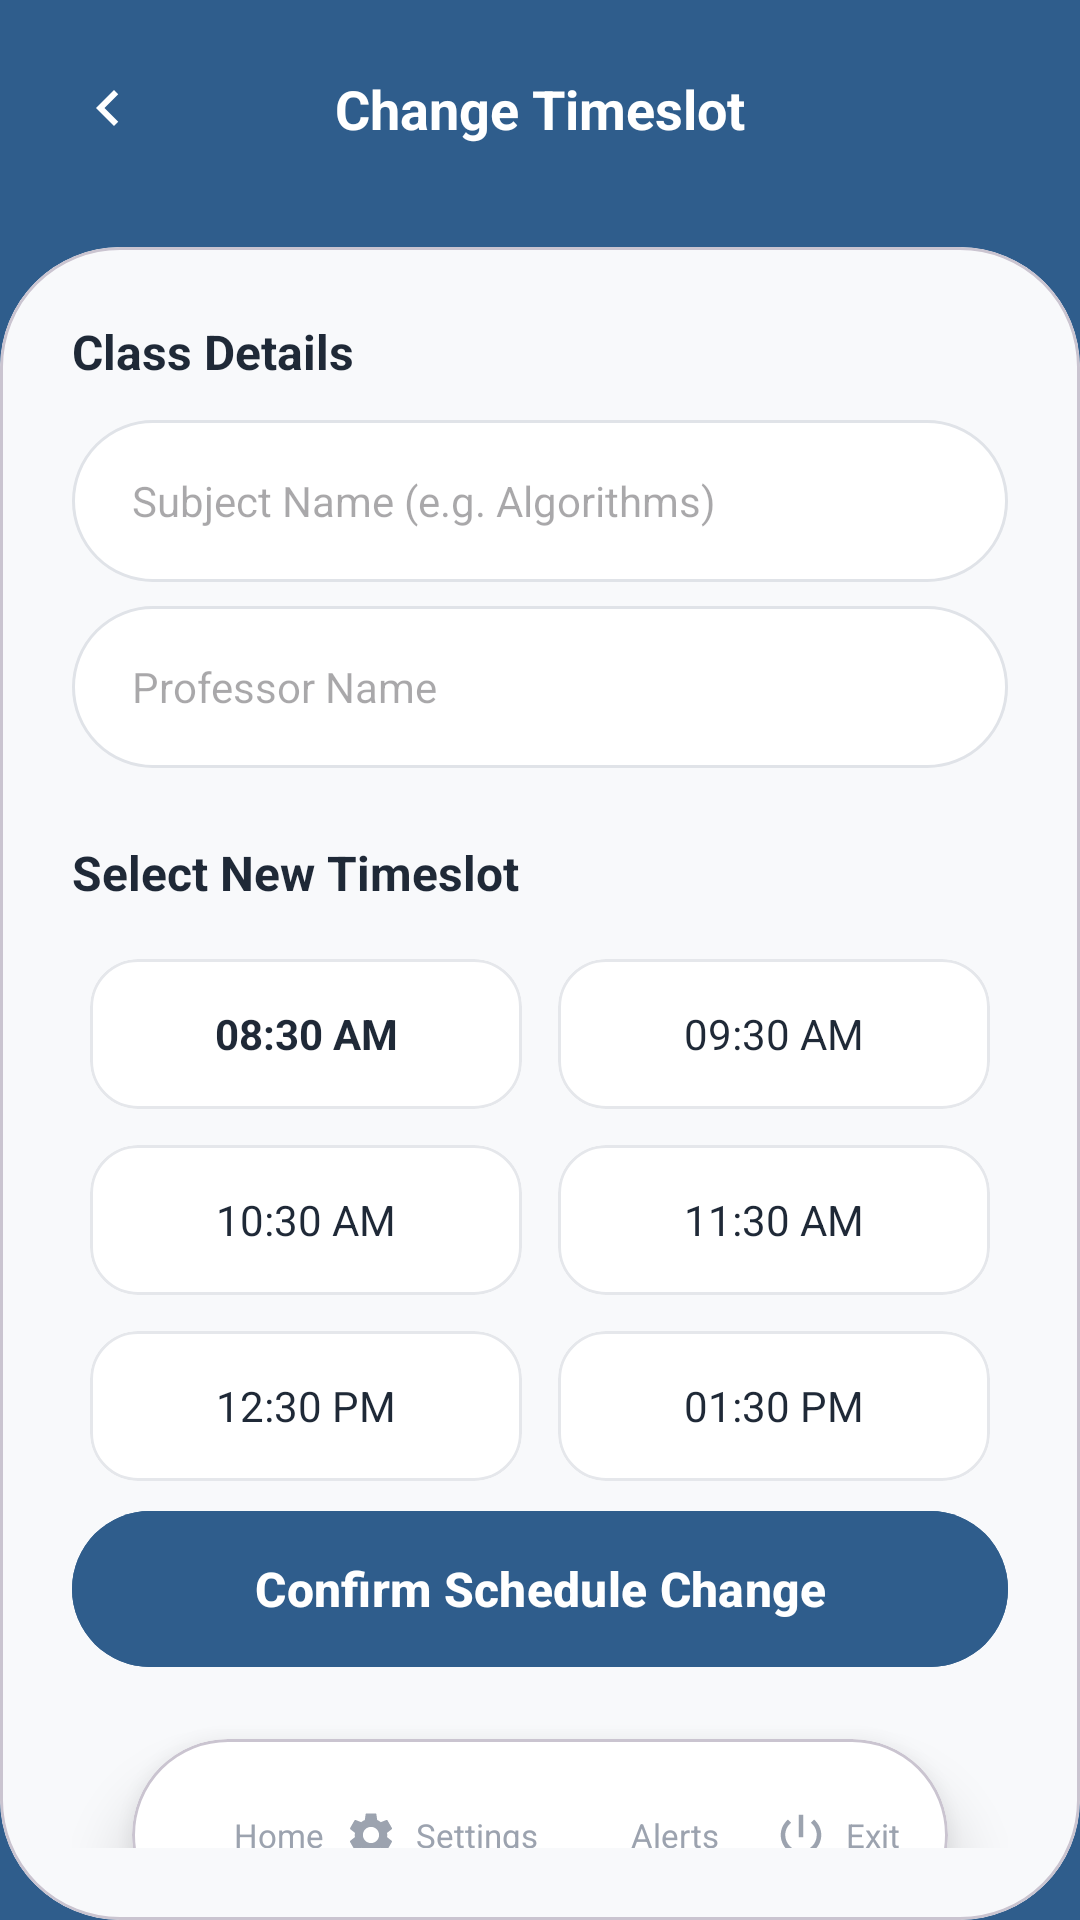

Here is an Android app screen rendered from its layout file. Give the layout XML and the strings, colors and styles it references.
<!-- AndroidManifest.xml: application theme Theme.Slotify -->
<!-- res/layout/activity_change_timeslot.xml -->
<?xml version="1.0" encoding="utf-8"?>
<androidx.constraintlayout.widget.ConstraintLayout
    xmlns:android="http://schemas.android.com/apk/res/android"
    xmlns:app="http://schemas.android.com/apk/res-auto"
    android:layout_width="match_parent"
    android:layout_height="match_parent"
    android:background="#2F5D8C">

    <RelativeLayout
        android:id="@+id/topBar"
        android:layout_width="match_parent"
        android:layout_height="wrap_content"
        android:padding="24dp"
        app:layout_constraintTop_toTopOf="parent">

        <ImageView
            android:id="@+id/btnBack"
            android:layout_width="24dp"
            android:layout_height="24dp"
            android:src="@drawable/ic_back"
            app:tint="#FFFFFF"
            android:clickable="true"
            android:focusable="true"/>

        <TextView
            android:layout_width="wrap_content"
            android:layout_height="wrap_content"
            android:layout_centerInParent="true"
            android:text="Change Timeslot"
            android:textColor="#FFFFFF"
            android:textSize="18sp"
            android:textStyle="bold" />
    </RelativeLayout>

    <com.google.android.material.card.MaterialCardView
        android:layout_width="match_parent"
        android:layout_height="0dp"
        app:cardBackgroundColor="#F8F9FB"
        app:cardCornerRadius="40dp"
        app:cardElevation="0dp"
        android:layout_marginTop="10dp"
        app:layout_constraintBottom_toBottomOf="parent"
        app:layout_constraintTop_toBottomOf="@id/topBar">

        <LinearLayout
            android:layout_width="match_parent"
            android:layout_height="match_parent"
            android:orientation="vertical"
            android:padding="24dp">

            <TextView
                android:layout_width="wrap_content"
                android:layout_height="wrap_content"
                android:text="Class Details"
                android:textColor="#1F2937"
                android:textSize="16sp"
                android:textStyle="bold" />

            <EditText
                android:id="@+id/etSubjectName"
                android:layout_width="match_parent"
                android:layout_height="54dp"
                android:layout_marginTop="12dp"
                android:background="@drawable/bg_search_pill"
                android:hint="Subject Name (e.g. Algorithms)"
                android:paddingStart="20dp"
                android:textColor="#1F2937"
                android:textSize="14sp" />

            <EditText
                android:id="@+id/etProfessorName"
                android:layout_width="match_parent"
                android:layout_height="54dp"
                android:layout_marginTop="8dp"
                android:background="@drawable/bg_search_pill"
                android:hint="Professor Name"
                android:paddingStart="20dp"
                android:textColor="#1F2937"
                android:textSize="14sp" />

            <TextView
                android:layout_width="wrap_content"
                android:layout_height="wrap_content"
                android:layout_marginTop="24dp"
                android:text="Select New Timeslot"
                android:textColor="#1F2937"
                android:textSize="16sp"
                android:textStyle="bold" />

            <GridLayout
                android:layout_width="match_parent"
                android:layout_height="wrap_content"
                android:layout_marginTop="12dp"
                android:columnCount="2"
                android:alignmentMode="alignMargins">

                <com.google.android.material.card.MaterialCardView
                    android:id="@+id/slot1"
                    android:layout_width="0dp"
                    android:layout_height="wrap_content"
                    android:layout_columnWeight="1"
                    android:layout_margin="6dp"
                    app:cardBackgroundColor="#FFFFFF"
                    app:cardCornerRadius="16dp"
                    app:strokeColor="#E5E7EB"
                    app:strokeWidth="1dp">
                    <TextView
                        android:layout_width="match_parent"
                        android:layout_height="50dp"
                        android:gravity="center"
                        android:text="08:30 AM"
                        android:textColor="#1F2937"
                        android:textStyle="bold" />
                </com.google.android.material.card.MaterialCardView>

                <com.google.android.material.card.MaterialCardView
                    android:id="@+id/slot2"
                    android:layout_width="0dp"
                    android:layout_height="wrap_content"
                    android:layout_columnWeight="1"
                    android:layout_margin="6dp"
                    app:cardBackgroundColor="#FFFFFF"
                    app:cardCornerRadius="16dp"
                    app:strokeColor="#E5E7EB"
                    app:strokeWidth="1dp">
                    <TextView
                        android:layout_width="match_parent"
                        android:layout_height="50dp"
                        android:gravity="center"
                        android:text="09:30 AM"
                        android:textColor="#1F2937" />
                </com.google.android.material.card.MaterialCardView>

                <com.google.android.material.card.MaterialCardView
                    android:id="@+id/slot3"
                    android:layout_width="0dp"
                    android:layout_height="wrap_content"
                    android:layout_columnWeight="1"
                    android:layout_margin="6dp"
                    app:cardBackgroundColor="#FFFFFF"
                    app:cardCornerRadius="16dp"
                    app:strokeColor="#E5E7EB"
                    app:strokeWidth="1dp">
                    <TextView
                        android:layout_width="match_parent"
                        android:layout_height="50dp"
                        android:gravity="center"
                        android:text="10:30 AM"
                        android:textColor="#1F2937" />
                </com.google.android.material.card.MaterialCardView>

                <com.google.android.material.card.MaterialCardView
                    android:id="@+id/slot4"
                    android:layout_width="0dp"
                    android:layout_height="wrap_content"
                    android:layout_columnWeight="1"
                    android:layout_margin="6dp"
                    app:cardBackgroundColor="#FFFFFF"
                    app:cardCornerRadius="16dp"
                    app:strokeColor="#E5E7EB"
                    app:strokeWidth="1dp">
                    <TextView
                        android:layout_width="match_parent"
                        android:layout_height="50dp"
                        android:gravity="center"
                        android:text="11:30 AM"
                        android:textColor="#1F2937" />
                </com.google.android.material.card.MaterialCardView>

                <com.google.android.material.card.MaterialCardView
                    android:id="@+id/slot5"
                    android:layout_width="0dp"
                    android:layout_height="wrap_content"
                    android:layout_columnWeight="1"
                    android:layout_margin="6dp"
                    app:cardBackgroundColor="#FFFFFF"
                    app:cardCornerRadius="16dp"
                    app:strokeColor="#E5E7EB"
                    app:strokeWidth="1dp">
                    <TextView
                        android:layout_width="match_parent"
                        android:layout_height="50dp"
                        android:gravity="center"
                        android:text="12:30 PM"
                        android:textColor="#1F2937" />
                </com.google.android.material.card.MaterialCardView>

                <com.google.android.material.card.MaterialCardView
                    android:id="@+id/slot6"
                    android:layout_width="0dp"
                    android:layout_height="wrap_content"
                    android:layout_columnWeight="1"
                    android:layout_margin="6dp"
                    app:cardBackgroundColor="#FFFFFF"
                    app:cardCornerRadius="16dp"
                    app:strokeColor="#E5E7EB"
                    app:strokeWidth="1dp">
                    <TextView
                        android:layout_width="match_parent"
                        android:layout_height="50dp"
                        android:gravity="center"
                        android:text="01:30 PM"
                        android:textColor="#1F2937" />
                </com.google.android.material.card.MaterialCardView>

            </GridLayout>

            <View
                android:layout_width="match_parent"
                android:layout_height="0dp"
                android:layout_weight="1"/>

            <com.google.android.material.button.MaterialButton
                android:id="@+id/btnConfirm"
                android:layout_width="match_parent"
                android:layout_height="60dp"
                android:backgroundTint="#2F5D8C"
                android:text="Confirm Schedule Change"
                android:textAllCaps="false"
                android:textSize="16sp"
                android:textStyle="bold"
                app:cornerRadius="30dp" />

            <include
                android:id="@+id/bottomNavigation"
                layout="@layout/nav_pill_include"
                android:layout_width="match_parent"
                android:layout_height="64dp"
                android:layout_margin="20dp"
                app:layout_constraintBottom_toBottomOf="parent" />
        </LinearLayout>
    </com.google.android.material.card.MaterialCardView>


</androidx.constraintlayout.widget.ConstraintLayout>
<!-- res/layout/nav_pill_include.xml (included above) -->
<?xml version="1.0" encoding="utf-8"?>
<com.google.android.material.card.MaterialCardView
    xmlns:android="http://schemas.android.com/apk/res/android"
    xmlns:app="http://schemas.android.com/apk/res-auto"
    android:id="@+id/navContainer"
    android:layout_width="match_parent"
    android:layout_height="64dp"
    app:cardBackgroundColor="#FFFFFF"
    app:cardCornerRadius="32dp"
    app:cardElevation="12dp">

    <LinearLayout
        android:layout_width="match_parent"
        android:layout_height="match_parent"
        android:gravity="center"
        android:orientation="horizontal"
        android:baselineAligned="false"
        android:paddingHorizontal="4dp">

        <LinearLayout
            android:id="@+id/btnHome"
            android:layout_width="0dp"
            android:layout_height="48dp"
            android:layout_weight="1"
            android:gravity="center"
            android:background="?attr/selectableItemBackgroundBorderless"
            android:clickable="true"
            android:focusable="true">
            <ImageView
                android:layout_width="18dp"
                android:layout_height="18dp"
                android:src="@drawable/ic_home"
                app:tint="#9CA3AF" />
            <TextView
                android:layout_width="wrap_content"
                android:layout_height="wrap_content"
                android:layout_marginStart="6dp"
                android:text="Home"
                android:textColor="#9CA3AF"
                android:textSize="11sp" />
        </LinearLayout>

        <LinearLayout
            android:id="@+id/btnSettings"
            android:layout_width="0dp"
            android:layout_height="48dp"
            android:layout_weight="1"
            android:gravity="center"
            android:background="?attr/selectableItemBackgroundBorderless"
            android:clickable="true"
            android:focusable="true">
            <ImageView
                android:layout_width="18dp"
                android:layout_height="18dp"
                android:src="@drawable/ic_settings"
                app:tint="#9CA3AF" />
            <TextView
                android:layout_width="wrap_content"
                android:layout_height="wrap_content"
                android:layout_marginStart="6dp"
                android:text="Settings"
                android:textColor="#9CA3AF"
                android:textSize="11sp" />
        </LinearLayout>

        <LinearLayout
            android:id="@+id/btnAlerts"
            android:layout_width="0dp"
            android:layout_height="48dp"
            android:layout_weight="1"
            android:gravity="center"
            android:background="?attr/selectableItemBackgroundBorderless"
            android:clickable="true"
            android:focusable="true">
            <ImageView
                android:layout_width="18dp"
                android:layout_height="18dp"
                android:src="@drawable/ic_notifications"
                app:tint="#9CA3AF" />
            <TextView
                android:layout_width="wrap_content"
                android:layout_height="wrap_content"
                android:layout_marginStart="6dp"
                android:text="Alerts"
                android:textColor="#9CA3AF"
                android:textSize="11sp" />
        </LinearLayout>

        <LinearLayout
            android:id="@+id/btnExit"
            android:layout_width="0dp"
            android:layout_height="48dp"
            android:layout_weight="1"
            android:gravity="center"
            android:background="?attr/selectableItemBackgroundBorderless"
            android:clickable="true"
            android:focusable="true">
            <ImageView
                android:layout_width="18dp"
                android:layout_height="18dp"
                android:src="@drawable/ic_exit"
                app:tint="#9CA3AF" />
            <TextView
                android:layout_width="wrap_content"
                android:layout_height="wrap_content"
                android:layout_marginStart="6dp"
                android:text="Exit"
                android:textColor="#9CA3AF"
                android:textSize="11sp" />
        </LinearLayout>
    </LinearLayout>
</com.google.android.material.card.MaterialCardView>
<!-- resources referenced by this layout -->
<resources>
  <!-- drawable bg_search_pill (drawable) -->
  <shape xmlns:android="http://schemas.android.com/apk/res/android">
      <solid android:color="@color/white_card" />
      <corners android:radius="30dp" />
      <stroke android:width="1dp" android:color="#E0E3E8" />
  </shape>
  <!-- drawable ic_back (drawable) -->
  <vector xmlns:android="http://schemas.android.com/apk/res/android"
      android:width="24dp"
      android:height="24dp"
      android:viewportWidth="24"
      android:viewportHeight="24"
      android:tint="#FFFFFF"> <path
      android:fillColor="@android:color/white"
      android:pathData="M15.41,7.41L14,6l-6,6 6,6 1.41,-1.41L10.83,12z"/>
  </vector>
  <!-- drawable ic_exit (drawable) -->
  <vector xmlns:android="http://schemas.android.com/apk/res/android" android:width="24dp" android:height="24dp" android:viewportWidth="24" android:viewportHeight="24">
      <path android:fillColor="#9CA3AF" android:pathData="M13,3h-2v10h2V3zm4.83,2.17l-1.42,1.42C17.99,7.86 19,9.81 19,12c0,3.87 -3.13,7 -7,7s-7,-3.13 -7,-7c0,-2.19 1.01,-4.14 2.58,-5.42L6.17,5.17C4.23,6.82 3,9.26 3,12c0,4.97 4.03,9 9,9s9,-4.03 9,-9c0,-2.74 -1.23,-5.18 -3.17,-6.83z"/>
  </vector>
  <!-- drawable ic_settings (drawable) -->
  <vector xmlns:android="http://schemas.android.com/apk/res/android"
      android:width="24dp"
      android:height="24dp"
      android:viewportWidth="24"
      android:viewportHeight="24"
      android:tint="?attr/colorOnSurface">
      <path
          android:fillColor="@android:color/white"
          android:pathData="M19.14,12.94c0.04,-0.3 0.06,-0.61 0.06,-0.94 0,-0.32 -0.02,-0.64 -0.07,-0.94l2.03,-1.58c0.18,-0.14 0.23,-0.41 0.12,-0.61l-1.92,-3.32c-0.12,-0.22 -0.37,-0.29 -0.59,-0.22l-2.39,0.96c-0.5,-0.38 -1.03,-0.7 -1.62,-0.94L14.4,2.81c-0.04,-0.24 -0.24,-0.41 -0.48,-0.41h-3.84c-0.24,0 -0.43,0.17 -0.47,0.41L9.25,5.35C8.66,5.59 8.12,5.92 7.63,6.29L5.24,5.33c-0.22,-0.08 -0.47,0 -0.59,0.22L2.74,8.87C2.62,9.08 2.66,9.34 2.86,9.48l2.03,1.58C4.84,11.36 4.8,11.69 4.8,12s0.02,0.64 0.07,0.94l-2.03,1.58c-0.18,0.14 -0.23,0.41 -0.12,0.61l1.92,3.32c0.12,0.22 0.37,0.29 0.59,0.22l2.39,-0.96c0.5,0.38 1.03,0.7 1.62,0.94l0.36,2.54c0.05,0.24 0.24,0.41 0.48,0.41h3.84c0.24,0 0.44,-0.17 0.47,-0.41l0.36,-2.54c0.59,-0.24 1.13,-0.56 1.62,-0.94l2.39,0.96c0.22,0.08 0.47,0 0.59,-0.22l1.92,-3.32c0.12,-0.22 0.07,-0.47 -0.12,-0.61L19.14,12.94zM12,15.6c-1.98,0 -3.6,-1.62 -3.6,-3.6s1.62,-3.6 3.6,-3.6 3.6,1.62 3.6,3.6S13.98,15.6 12,15.6z"/>
  </vector>
  <style name="Theme.Slotify" parent="Theme.Material3.Light.NoActionBar">
          
          <item name="android:windowBackground">@android:color/white</item>
  
  
      </style>
  <color name="white_card">#FFFFFF</color>
</resources>
